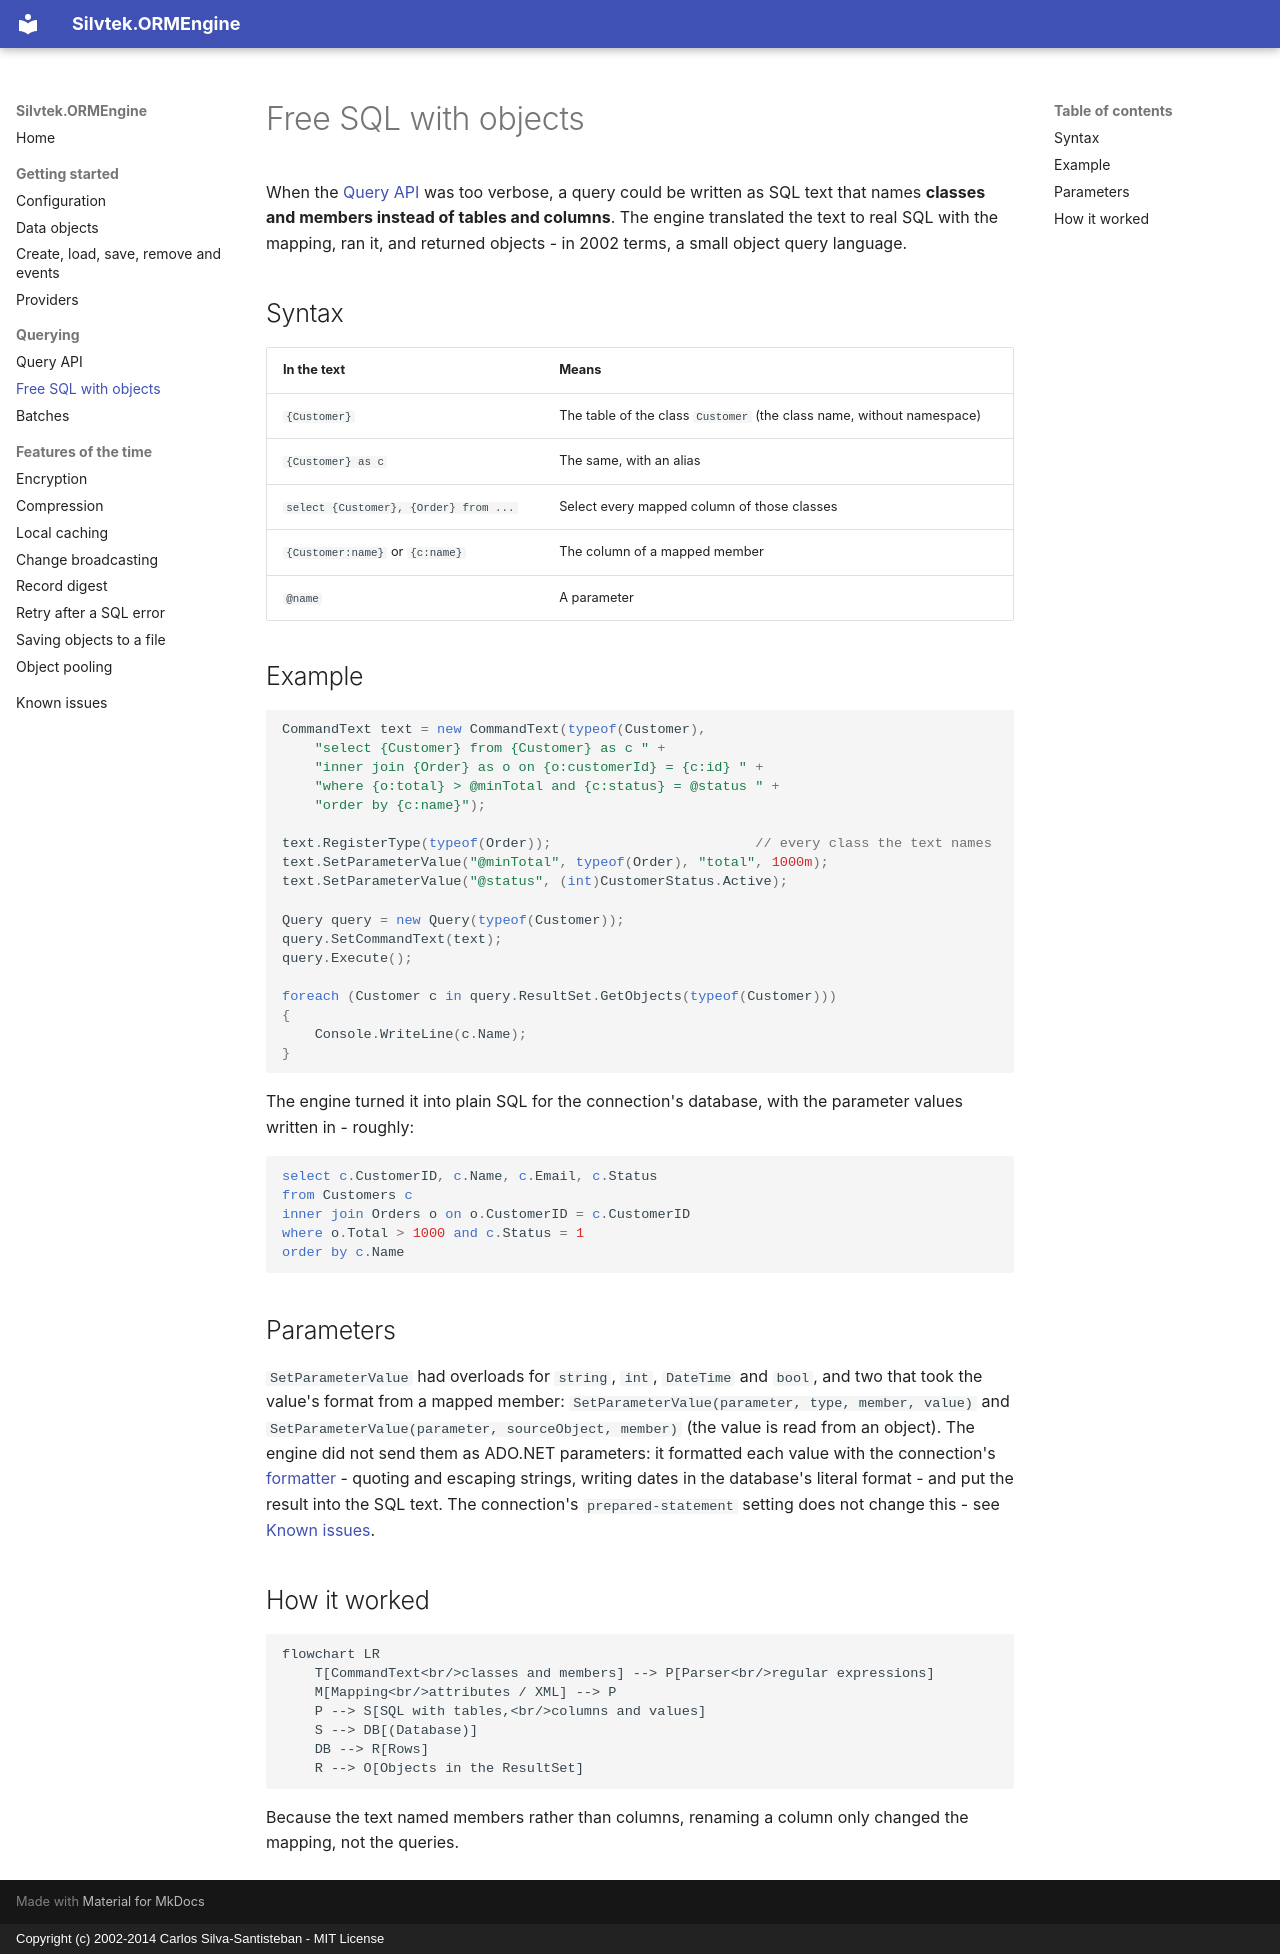

repository: csantisteban/silvtek.ormengine · page: object-sql/index.html · generator: mkdocs · copyright: Copyright (c) 2002-2014 Carlos Silva-Santisteban - MIT License

# Free SQL with objects

When the [Query API](querying.md) was too verbose, a query could be written as
SQL text that names **classes and members instead of tables and columns**. The
engine translated the text to real SQL with the mapping, ran it, and returned
objects - in 2002 terms, a small object query language.

## Syntax

| In the text | Means |
|---|---|
| `{Customer}` | The table of the class `Customer` (the class name, without namespace) |
| `{Customer} as c` | The same, with an alias |
| `select {Customer}, {Order} from ...` | Select every mapped column of those classes |
| `{Customer:name}` or `{c:name}` | The column of a mapped member |
| `@name` | A parameter |

## Example

```csharp
CommandText text = new CommandText(typeof(Customer),
    "select {Customer} from {Customer} as c " +
    "inner join {Order} as o on {o:customerId} = {c:id} " +
    "where {o:total} > @minTotal and {c:status} = @status " +
    "order by {c:name}");

text.RegisterType(typeof(Order));                         // every class the text names
text.SetParameterValue("@minTotal", typeof(Order), "total", 1000m);
text.SetParameterValue("@status", (int)CustomerStatus.Active);

Query query = new Query(typeof(Customer));
query.SetCommandText(text);
query.Execute();

foreach (Customer c in query.ResultSet.GetObjects(typeof(Customer)))
{
    Console.WriteLine(c.Name);
}
```

The engine turned it into plain SQL for the connection's database, with the
parameter values written in - roughly:

```sql
select c.CustomerID, c.Name, c.Email, c.Status
from Customers c
inner join Orders o on o.CustomerID = c.CustomerID
where o.Total > 1000 and c.Status = 1
order by c.Name
```

## Parameters

`SetParameterValue` had overloads for `string`, `int`, `DateTime` and `bool`,
and two that took the value's format from a mapped member:
`SetParameterValue(parameter, type, member, value)` and
`SetParameterValue(parameter, sourceObject, member)` (the value is read from an
object). The engine did not send them as ADO.NET parameters: it formatted
each value with the connection's [formatter](providers.md) - quoting and
escaping strings, writing dates in the database's literal format - and put
the result into the SQL text. The connection's `prepared-statement` setting does
not change this - see [Known issues](known-issues.md#object-sql-never-uses-database-parameters).

## How it worked

```mermaid
flowchart LR
    T[CommandText<br/>classes and members] --> P[Parser<br/>regular expressions]
    M[Mapping<br/>attributes / XML] --> P
    P --> S[SQL with tables,<br/>columns and values]
    S --> DB[(Database)]
    DB --> R[Rows]
    R --> O[Objects in the ResultSet]
```

Because the text named members rather than columns, renaming a column only
changed the mapping, not the queries.
